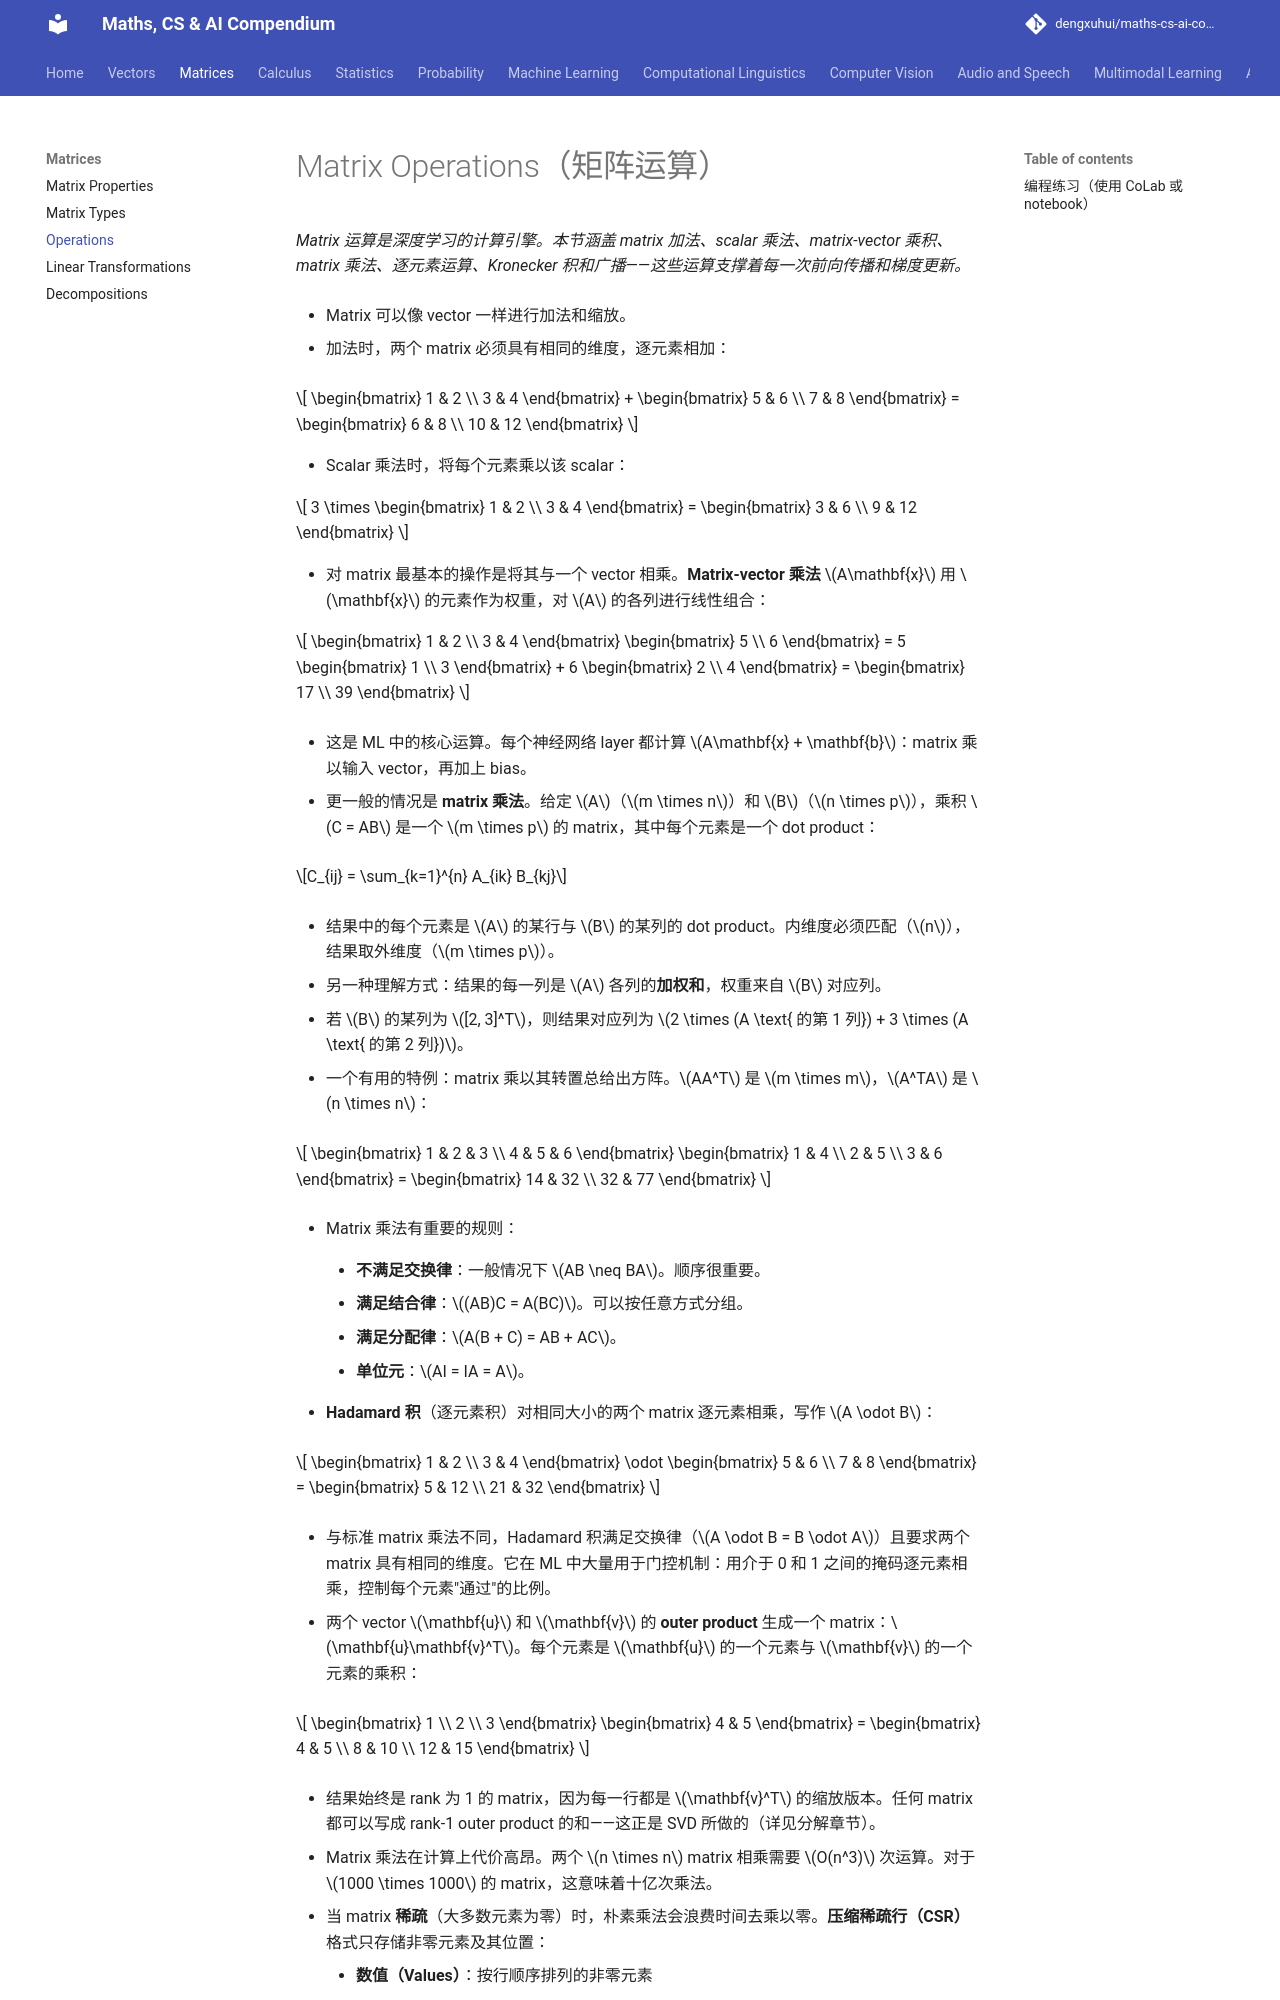

repository: dengxuhui/maths-cs-ai-compendium_CN · page: chapter 02: matrices/03. operations/index.html · generator: mkdocs

# Matrix Operations（矩阵运算）

*Matrix 运算是深度学习的计算引擎。本节涵盖 matrix 加法、scalar 乘法、matrix-vector 乘积、matrix 乘法、逐元素运算、Kronecker 积和广播——这些运算支撑着每一次前向传播和梯度更新。*

- Matrix 可以像 vector 一样进行加法和缩放。

- 加法时，两个 matrix 必须具有相同的维度，逐元素相加：

```math
\begin{bmatrix} 1 & 2 \\ 3 & 4 \end{bmatrix} + \begin{bmatrix} 5 & 6 \\ 7 & 8 \end{bmatrix} = \begin{bmatrix} 6 & 8 \\ 10 & 12 \end{bmatrix}
```

- Scalar 乘法时，将每个元素乘以该 scalar：

```math
3 \times \begin{bmatrix} 1 & 2 \\ 3 & 4 \end{bmatrix} = \begin{bmatrix} 3 & 6 \\ 9 & 12 \end{bmatrix}
```

- 对 matrix 最基本的操作是将其与一个 vector 相乘。**Matrix-vector 乘法** $A\mathbf{x}$ 用 $\mathbf{x}$ 的元素作为权重，对 $A$ 的各列进行线性组合：

```math
\begin{bmatrix} 1 & 2 \\ 3 & 4 \end{bmatrix} \begin{bmatrix} 5 \\ 6 \end{bmatrix} = 5 \begin{bmatrix} 1 \\ 3 \end{bmatrix} + 6 \begin{bmatrix} 2 \\ 4 \end{bmatrix} = \begin{bmatrix} 17 \\ 39 \end{bmatrix}
```

- 这是 ML 中的核心运算。每个神经网络 layer 都计算 $A\mathbf{x} + \mathbf{b}$：matrix 乘以输入 vector，再加上 bias。

- 更一般的情况是 **matrix 乘法**。给定 $A$（$m \times n$）和 $B$（$n \times p$），乘积 $C = AB$ 是一个 $m \times p$ 的 matrix，其中每个元素是一个 dot product：

$$C_{ij} = \sum_{k=1}^{n} A_{ik} B_{kj}$$

- 结果中的每个元素是 $A$ 的某行与 $B$ 的某列的 dot product。内维度必须匹配（$n$），结果取外维度（$m \times p$）。

- 另一种理解方式：结果的每一列是 $A$ 各列的**加权和**，权重来自 $B$ 对应列。

- 若 $B$ 的某列为 $[2, 3]^T$，则结果对应列为 $2 \times (A \text{ 的第 1 列}) + 3 \times (A \text{ 的第 2 列})$。

- 一个有用的特例：matrix 乘以其转置总给出方阵。$AA^T$ 是 $m \times m$，$A^TA$ 是 $n \times n$：

```math
\begin{bmatrix} 1 & 2 & 3 \\ 4 & 5 & 6 \end{bmatrix} \begin{bmatrix} 1 & 4 \\ 2 & 5 \\ 3 & 6 \end{bmatrix} = \begin{bmatrix} 14 & 32 \\ 32 & 77 \end{bmatrix}
```

- Matrix 乘法有重要的规则：

    - **不满足交换律**：一般情况下 $AB \neq BA$。顺序很重要。

    - **满足结合律**：$(AB)C = A(BC)$。可以按任意方式分组。

    - **满足分配律**：$A(B + C) = AB + AC$。

    - **单位元**：$AI = IA = A$。

- **Hadamard 积**（逐元素积）对相同大小的两个 matrix 逐元素相乘，写作 $A \odot B$：

```math
\begin{bmatrix} 1 & 2 \\ 3 & 4 \end{bmatrix} \odot \begin{bmatrix} 5 & 6 \\ 7 & 8 \end{bmatrix} = \begin{bmatrix} 5 & 12 \\ 21 & 32 \end{bmatrix}
```

- 与标准 matrix 乘法不同，Hadamard 积满足交换律（$A \odot B = B \odot A$）且要求两个 matrix 具有相同的维度。它在 ML 中大量用于门控机制：用介于 0 和 1 之间的掩码逐元素相乘，控制每个元素"通过"的比例。

- 两个 vector $\mathbf{u}$ 和 $\mathbf{v}$ 的 **outer product** 生成一个 matrix：$\mathbf{u}\mathbf{v}^T$。每个元素是 $\mathbf{u}$ 的一个元素与 $\mathbf{v}$ 的一个元素的乘积：

```math
\begin{bmatrix} 1 \\ 2 \\ 3 \end{bmatrix} \begin{bmatrix} 4 & 5 \end{bmatrix} = \begin{bmatrix} 4 & 5 \\ 8 & 10 \\ 12 & 15 \end{bmatrix}
```
